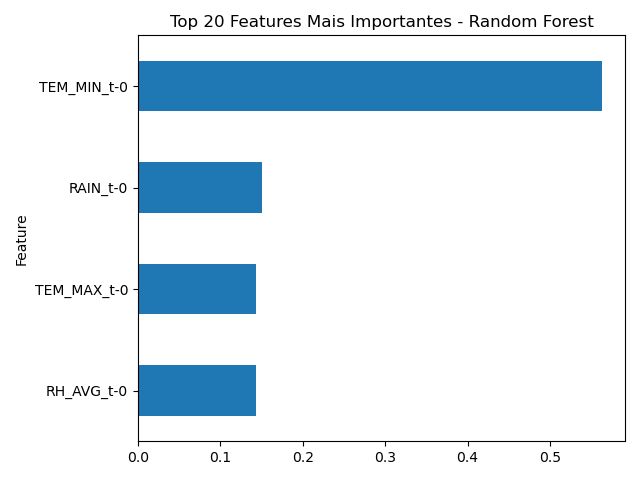

The file beside this chart, header and first rows:
Feature, Importance
TEM_MIN_t-0, 0.563
RAIN_t-0, 0.1501
TEM_MAX_t-0, 0.1437
RH_AVG_t-0, 0.1432
